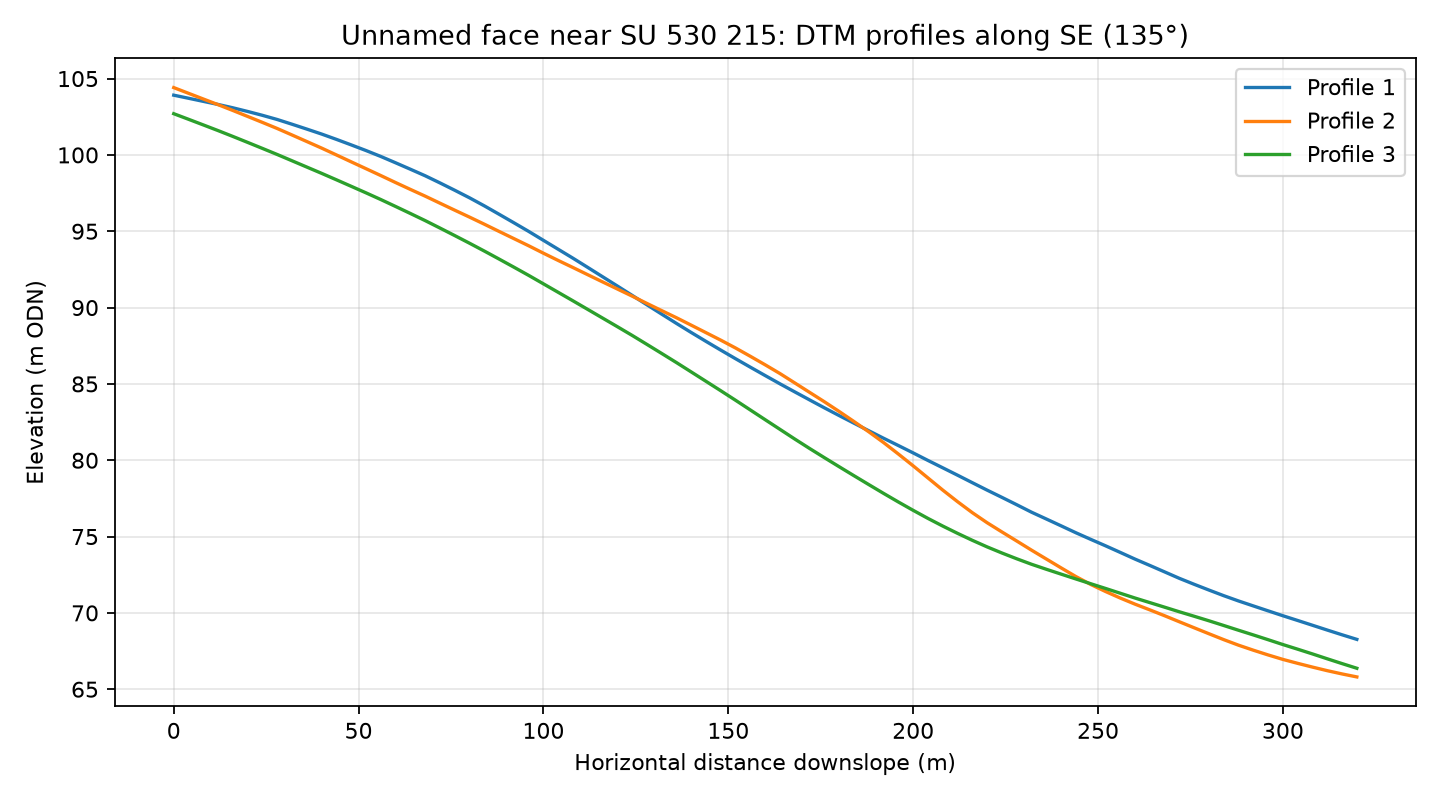

Data behind this chart, as committed beside it:
profile, distance_m, elevation_m
1, 0.0, 103.9
1, 4.0, 103.7
1, 8.0, 103.5
1, 12.0, 103.3
1, 16.0, 103.1
1, 20.0, 102.8
1, 24.0, 102.6
1, 28.0, 102.3
1, 32.0, 102
1, 36.0, 101.7
1, 40.0, 101.4
1, 44.0, 101
1, 48.0, 100.7
1, 52.0, 100.3
1, 56.0, 99.9
1, 60.0, 99.49
1, 64.0, 99.06
1, 68.0, 98.64
1, 72.0, 98.17
1, 76.0, 97.69
1, 80.0, 97.19
1, 84.0, 96.66
1, 88.0, 96.11
1, 92.0, 95.56
1, 96.0, 94.99
1, 100.0, 94.4
1, 104.0, 93.82
1, 108.0, 93.23
1, 112.0, 92.63
1, 116.0, 92.02
1, 120.0, 91.41
1, 124.0, 90.8
1, 128.0, 90.18
1, 132.0, 89.57
1, 136.0, 88.96
1, 140.0, 88.36
1, 144.0, 87.78
1, 148.0, 87.21
1, 152.0, 86.64
1, 156.0, 86.09
1, 160.0, 85.54
1, 164.0, 85
1, 168.0, 84.47
1, 172.0, 83.95
1, 176.0, 83.43
1, 180.0, 82.92
1, 184.0, 82.43
1, 188.0, 81.93
1, 192.0, 81.44
1, 196.0, 80.96
1, 200.0, 80.48
1, 204.0, 79.99
1, 208.0, 79.5
1, 212.0, 79.02
1, 216.0, 78.53
1, 220.0, 78.04
1, 224.0, 77.57
1, 228.0, 77.09
1, 232.0, 76.6
1, 236.0, 76.15
... 183 more rows
